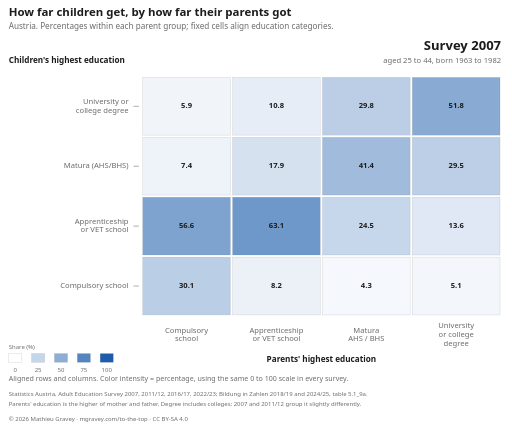
t = 0.00 s
t = 1.95 s: frame unchanged from t = 0.00 s, image omitted
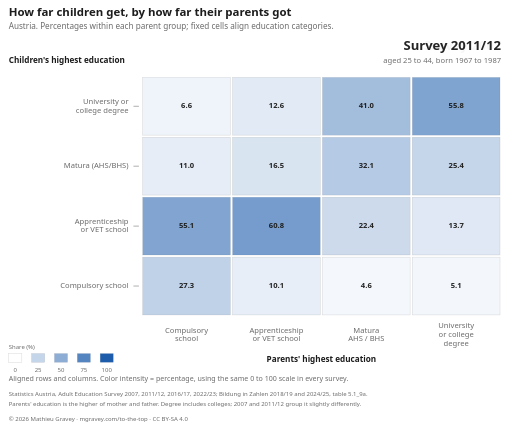
t = 3.28 s
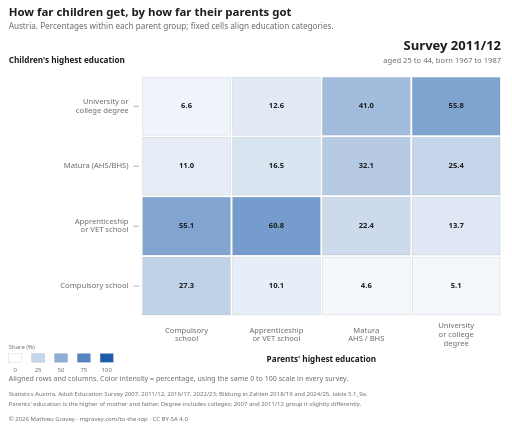
t = 4.80 s
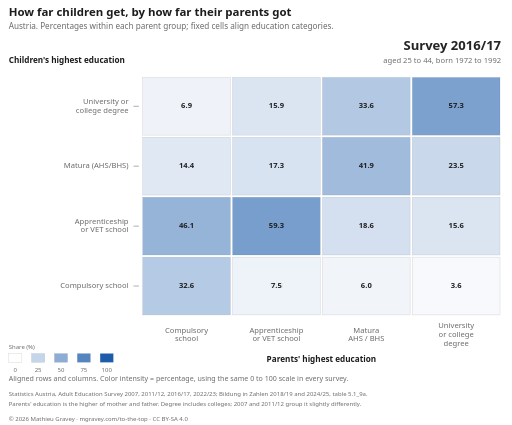
t = 6.78 s
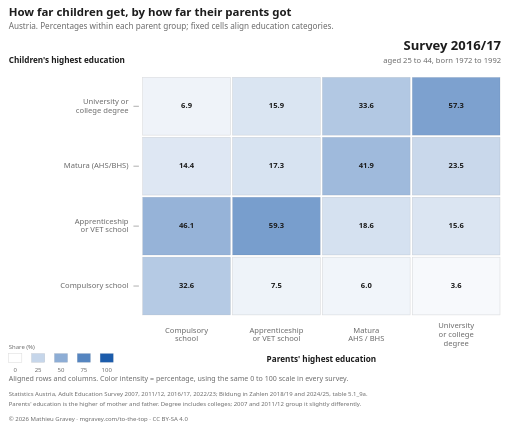
t = 8.30 s

The animated SVG that drew these frames (rendered in a browser with its animation timeline set to each time). Animation: 84 SMIL elements (animate=84); frames cover the first 8.30 s, repeats indefinitely.

<svg xmlns="http://www.w3.org/2000/svg" viewBox="0 0 940 780" data-times="0.00,3.50,7.00,10.50" data-labels="2007,2011/12,2016/17,2022/23"  role="img" aria-labelledby="chart-title chart-description">
<title id="chart-title">How far children get, by how far their parents got</title>
<desc id="chart-description">Austria, ages 25 to 44, surveys 2007 to 2022/23. Aligned heatmap: each equal-size tile shows the published percentage as a number and color intensity on a fixed 0 to 100 percent scale. Parents increase left to right; children increase bottom to top. Both axes use the same four education categories. Percentages are within each parent group.</desc>
<metadata id="timeline-data">{"frames": [{"title": "Survey 2007", "sub": "aged 25 to 44, born 1963 to 1982", "src": "AES 2007 report, Grafik 4", "m": [[30.1, 56.6, 7.4, 5.9], [8.2, 63.1, 17.9, 10.8], [4.3, 24.5, 41.4, 29.8], [5.1, 13.6, 29.5, 51.8]], "parent_population": null, "parent_population_source": null, "parent_width_weights": [0.19818057402590086, 0.6099113596891904, 0.07957102479817932, 0.11233704148672935], "parent_width_source_rounds": ["2016/17", "2022/23"], "parent_width_is_assumed": true, "parent_width_method": "linear_extrapolation_of_group_shares", "survey_year": 2007.0}, {"title": "Survey 2011/12", "sub": "aged 25 to 44, born 1967 to 1987", "src": "AES 2011/12 report, Grafik 4", "m": [[27.3, 55.1, 11.0, 6.6], [10.1, 60.8, 16.5, 12.6], [4.6, 22.4, 32.1, 41.0], [5.1, 13.7, 25.4, 55.8]], "parent_population": null, "parent_population_source": null, "parent_width_weights": [0.1884754793979694, 0.5759592975758226, 0.10227073275451982, 0.1332944902716881], "parent_width_source_rounds": ["2016/17", "2022/23"], "parent_width_is_assumed": true, "parent_width_method": "linear_extrapolation_of_group_shares", "survey_year": 2011.5}, {"title": "Survey 2016/17", "sub": "aged 25 to 44, born 1972 to 1992", "src": "Bildung in Zahlen 2018/19, table 5.1_9a", "m": [[32.6, 46.1, 14.4, 6.9], [7.5, 59.3, 17.3, 15.9], [6.0, 18.6, 41.9, 33.6], [3.6, 15.6, 23.5, 57.3]], "parent_population": [409900, 1241600, 294100, 361200], "parent_population_source": {"counts": [409900, 1241600, 294100, 361200], "source_title": "Bildung in Zahlen 2018/19, figure 5.1.9", "source_url": "https://www.statistik.at/fileadmin/publications/Bildung_in_Zahlen_2018_19_-_Schluesselindikatoren_und_Analysen.pdf", "page": 103}, "parent_width_weights": [409900, 1241600, 294100, 361200], "parent_width_source_rounds": ["2016/17"], "parent_width_is_assumed": false, "parent_width_method": "observed", "survey_year": 2016.5}, {"title": "Survey 2022/23", "sub": "aged 25 to 44, born 1978 to 1997", "src": "Bildung in Zahlen 2024/25, table 5.1_9a", "m": [[36.2, 42.3, 12.1, 9.4], [8.9, 54.1, 18.7, 18.3], [5.9, 20.8, 30.8, 42.5], [5.8, 11.7, 21.2, 61.3]], "parent_population": [395800, 1184300, 379000, 443300], "parent_population_source": {"counts": [395800, 1184300, 379000, 443300], "source_title": "Bildung in Zahlen 2024/25, figure 5.1.9", "source_url": "https://www.statistik.at/fileadmin/publications/BiZ-2024-25.pdf", "page": 99}, "parent_width_weights": [395800, 1184300, 379000, 443300], "parent_width_source_rounds": ["2022/23"], "parent_width_is_assumed": false, "parent_width_method": "observed", "survey_year": 2022.5}], "parent_levels": ["Compulsory school", "Apprenticeship or VET school", "Matura (AHS/BHS)", "University or college degree"], "own_levels": ["Compulsory school", "Apprenticeship or VET school", "Matura (AHS/BHS)", "University or college degree"], "plot": {"x": 260, "y": 140, "width": 660, "height": 440}}</metadata>
<style>
svg{--fg:#1c1c1c;--mu:#6b6b6b;--bd:#dddddd;--bg:#ffffff;--s1:#86b6ef;--s2:#3987e5;--s3:#1c5cab;--s4:#0d366b;font-family:system-ui,-apple-system,"Segoe UI",sans-serif}
@media (prefers-color-scheme:dark){svg{--fg:#ededed;--mu:#a0a0a0;--bd:#333333;--bg:#0e0e0e;--s1:#184f95;--s2:#2a78d6;--s3:#6da7ec;--s4:#cde2fb}}
.bg{fill:var(--bg)} text{fill:var(--fg)} .m{fill:var(--mu)}
.s0{fill:var(--s1)} .s1{fill:var(--s2)} .s2{fill:var(--s3)} .s3{fill:var(--s4)}
.tile{stroke:var(--bg);stroke-width:3}
.v0{fill:#0b0b0b} .v1,.v2,.v3{fill:#ffffff}
@media (prefers-color-scheme:dark){.v0,.v1{fill:#ffffff} .v2,.v3{fill:#0b0b0b}}
.tick{stroke:var(--mu);stroke-width:1}
</style>
<rect class="bg" width="940" height="780"/>
<text x="16" y="30" font-size="21" font-weight="600">How far children get, by how far their parents got</text>
<text x="16" y="54" font-size="15" class="m">Austria. Percentages within each parent group; fixed cells align education categories.</text>
<text x="16" y="115" font-size="15" font-weight="600">Children's highest education</text>
<style>
    .cell{fill:none;stroke:var(--bd);stroke-width:1}
    .heat{fill:var(--s3)}
    .value{fill:var(--fg)}
    </style>
<text class="m" x="236" y="525.000" dominant-baseline="middle" text-anchor="end" font-size="14"><tspan x="236" dy="0">Compulsory school</tspan></text>
<line class="tick" x1="245" x2="255" y1="525.0" y2="525.0"/>
<text class="m" x="236" y="407.000" dominant-baseline="middle" text-anchor="end" font-size="14"><tspan x="236" dy="0">Apprenticeship</tspan><tspan x="236" dy="16">or VET school</tspan></text>
<line class="tick" x1="245" x2="255" y1="415.0" y2="415.0"/>
<text class="m" x="236" y="305.000" dominant-baseline="middle" text-anchor="end" font-size="14"><tspan x="236" dy="0">Matura (AHS/BHS)</tspan></text>
<line class="tick" x1="245" x2="255" y1="305.0" y2="305.0"/>
<text class="m" x="236" y="187.000" dominant-baseline="middle" text-anchor="end" font-size="14"><tspan x="236" dy="0">University or</tspan><tspan x="236" dy="16">college degree</tspan></text>
<line class="tick" x1="245" x2="255" y1="195.0" y2="195.0"/>
<g opacity="1"><animate attributeName="opacity" dur="14.00s" repeatCount="indefinite" keyTimes="0.0000;0.1857;0.2500;0.4357;0.5000;0.6857;0.7500;0.9357;1.0000" calcMode="spline" keySplines="0.4 0 0.2 1;0.4 0 0.2 1;0.4 0 0.2 1;0.4 0 0.2 1;0.4 0 0.2 1;0.4 0 0.2 1;0.4 0 0.2 1;0.4 0 0.2 1" values="1.000;1.000;0.000;0.000;0.000;0.000;0.000;0.000;1.000"/><text x="920" y="92" font-size="24" font-weight="700" text-anchor="end">Survey 2007</text><text class="m" x="920" y="115" font-size="14" text-anchor="end">aged 25 to 44, born 1963 to 1982</text></g>
<g opacity="0"><animate attributeName="opacity" dur="14.00s" repeatCount="indefinite" keyTimes="0.0000;0.1857;0.2500;0.4357;0.5000;0.6857;0.7500;0.9357;1.0000" calcMode="spline" keySplines="0.4 0 0.2 1;0.4 0 0.2 1;0.4 0 0.2 1;0.4 0 0.2 1;0.4 0 0.2 1;0.4 0 0.2 1;0.4 0 0.2 1;0.4 0 0.2 1" values="0.000;0.000;1.000;1.000;0.000;0.000;0.000;0.000;0.000"/><text x="920" y="92" font-size="24" font-weight="700" text-anchor="end">Survey 2011/12</text><text class="m" x="920" y="115" font-size="14" text-anchor="end">aged 25 to 44, born 1967 to 1987</text></g>
<g opacity="0"><animate attributeName="opacity" dur="14.00s" repeatCount="indefinite" keyTimes="0.0000;0.1857;0.2500;0.4357;0.5000;0.6857;0.7500;0.9357;1.0000" calcMode="spline" keySplines="0.4 0 0.2 1;0.4 0 0.2 1;0.4 0 0.2 1;0.4 0 0.2 1;0.4 0 0.2 1;0.4 0 0.2 1;0.4 0 0.2 1;0.4 0 0.2 1" values="0.000;0.000;0.000;0.000;1.000;1.000;0.000;0.000;0.000"/><text x="920" y="92" font-size="24" font-weight="700" text-anchor="end">Survey 2016/17</text><text class="m" x="920" y="115" font-size="14" text-anchor="end">aged 25 to 44, born 1972 to 1992</text></g>
<g opacity="0"><animate attributeName="opacity" dur="14.00s" repeatCount="indefinite" keyTimes="0.0000;0.1857;0.2500;0.4357;0.5000;0.6857;0.7500;0.9357;1.0000" calcMode="spline" keySplines="0.4 0 0.2 1;0.4 0 0.2 1;0.4 0 0.2 1;0.4 0 0.2 1;0.4 0 0.2 1;0.4 0 0.2 1;0.4 0 0.2 1;0.4 0 0.2 1" values="0.000;0.000;0.000;0.000;0.000;0.000;1.000;1.000;0.000"/><text x="920" y="92" font-size="24" font-weight="700" text-anchor="end">Survey 2022/23</text><text class="m" x="920" y="115" font-size="14" text-anchor="end">aged 25 to 44, born 1978 to 1997</text></g>
<text class="m" x="342.5" y="607.000" dominant-baseline="middle" text-anchor="middle" font-size="14"><tspan x="342.5" dy="0">Compulsory</tspan><tspan x="342.5" dy="16">school</tspan></text>
<rect class="cell" x="262.0" y="472.0" width="161.0" height="106.0"/>
<rect class="heat" data-parent="0" data-child="0" x="262.0" y="472.0" width="161.0" height="106.0" fill-opacity="0.301"><title>Parents: Compulsory school. Children: Compulsory school. Survey 2007: 30.1 per 100; Survey 2011/12: 27.3 per 100; Survey 2016/17: 32.6 per 100; Survey 2022/23: 36.2 per 100</title><animate attributeName="fill-opacity" dur="14.00s" repeatCount="indefinite" keyTimes="0.0000;0.1857;0.2500;0.4357;0.5000;0.6857;0.7500;0.9357;1.0000" calcMode="spline" keySplines="0.4 0 0.2 1;0.4 0 0.2 1;0.4 0 0.2 1;0.4 0 0.2 1;0.4 0 0.2 1;0.4 0 0.2 1;0.4 0 0.2 1;0.4 0 0.2 1" values="0.301;0.301;0.273;0.273;0.326;0.326;0.362;0.362;0.301"/></rect>
<text class="value" x="342.5" y="525.0" dominant-baseline="middle" text-anchor="middle" font-size="14" font-weight="600" opacity="1"><animate attributeName="opacity" dur="14.00s" repeatCount="indefinite" keyTimes="0.0000;0.1857;0.2500;0.4357;0.5000;0.6857;0.7500;0.9357;1.0000" calcMode="spline" keySplines="0.4 0 0.2 1;0.4 0 0.2 1;0.4 0 0.2 1;0.4 0 0.2 1;0.4 0 0.2 1;0.4 0 0.2 1;0.4 0 0.2 1;0.4 0 0.2 1" values="1.000;1.000;0.000;0.000;0.000;0.000;0.000;0.000;1.000"/>30.1</text>
<text class="value" x="342.5" y="525.0" dominant-baseline="middle" text-anchor="middle" font-size="14" font-weight="600" opacity="0"><animate attributeName="opacity" dur="14.00s" repeatCount="indefinite" keyTimes="0.0000;0.1857;0.2500;0.4357;0.5000;0.6857;0.7500;0.9357;1.0000" calcMode="spline" keySplines="0.4 0 0.2 1;0.4 0 0.2 1;0.4 0 0.2 1;0.4 0 0.2 1;0.4 0 0.2 1;0.4 0 0.2 1;0.4 0 0.2 1;0.4 0 0.2 1" values="0.000;0.000;1.000;1.000;0.000;0.000;0.000;0.000;0.000"/>27.3</text>
<text class="value" x="342.5" y="525.0" dominant-baseline="middle" text-anchor="middle" font-size="14" font-weight="600" opacity="0"><animate attributeName="opacity" dur="14.00s" repeatCount="indefinite" keyTimes="0.0000;0.1857;0.2500;0.4357;0.5000;0.6857;0.7500;0.9357;1.0000" calcMode="spline" keySplines="0.4 0 0.2 1;0.4 0 0.2 1;0.4 0 0.2 1;0.4 0 0.2 1;0.4 0 0.2 1;0.4 0 0.2 1;0.4 0 0.2 1;0.4 0 0.2 1" values="0.000;0.000;0.000;0.000;1.000;1.000;0.000;0.000;0.000"/>32.6</text>
<text class="value" x="342.5" y="525.0" dominant-baseline="middle" text-anchor="middle" font-size="14" font-weight="600" opacity="0"><animate attributeName="opacity" dur="14.00s" repeatCount="indefinite" keyTimes="0.0000;0.1857;0.2500;0.4357;0.5000;0.6857;0.7500;0.9357;1.0000" calcMode="spline" keySplines="0.4 0 0.2 1;0.4 0 0.2 1;0.4 0 0.2 1;0.4 0 0.2 1;0.4 0 0.2 1;0.4 0 0.2 1;0.4 0 0.2 1;0.4 0 0.2 1" values="0.000;0.000;0.000;0.000;0.000;0.000;1.000;1.000;0.000"/>36.2</text>
<rect class="cell" x="262.0" y="362.0" width="161.0" height="106.0"/>
<rect class="heat" data-parent="0" data-child="1" x="262.0" y="362.0" width="161.0" height="106.0" fill-opacity="0.566"><title>Parents: Compulsory school. Children: Apprenticeship or VET school. Survey 2007: 56.6 per 100; Survey 2011/12: 55.1 per 100; Survey 2016/17: 46.1 per 100; Survey 2022/23: 42.3 per 100</title><animate attributeName="fill-opacity" dur="14.00s" repeatCount="indefinite" keyTimes="0.0000;0.1857;0.2500;0.4357;0.5000;0.6857;0.7500;0.9357;1.0000" calcMode="spline" keySplines="0.4 0 0.2 1;0.4 0 0.2 1;0.4 0 0.2 1;0.4 0 0.2 1;0.4 0 0.2 1;0.4 0 0.2 1;0.4 0 0.2 1;0.4 0 0.2 1" values="0.566;0.566;0.551;0.551;0.461;0.461;0.423;0.423;0.566"/></rect>
<text class="value" x="342.5" y="415.0" dominant-baseline="middle" text-anchor="middle" font-size="14" font-weight="600" opacity="1"><animate attributeName="opacity" dur="14.00s" repeatCount="indefinite" keyTimes="0.0000;0.1857;0.2500;0.4357;0.5000;0.6857;0.7500;0.9357;1.0000" calcMode="spline" keySplines="0.4 0 0.2 1;0.4 0 0.2 1;0.4 0 0.2 1;0.4 0 0.2 1;0.4 0 0.2 1;0.4 0 0.2 1;0.4 0 0.2 1;0.4 0 0.2 1" values="1.000;1.000;0.000;0.000;0.000;0.000;0.000;0.000;1.000"/>56.6</text>
<text class="value" x="342.5" y="415.0" dominant-baseline="middle" text-anchor="middle" font-size="14" font-weight="600" opacity="0"><animate attributeName="opacity" dur="14.00s" repeatCount="indefinite" keyTimes="0.0000;0.1857;0.2500;0.4357;0.5000;0.6857;0.7500;0.9357;1.0000" calcMode="spline" keySplines="0.4 0 0.2 1;0.4 0 0.2 1;0.4 0 0.2 1;0.4 0 0.2 1;0.4 0 0.2 1;0.4 0 0.2 1;0.4 0 0.2 1;0.4 0 0.2 1" values="0.000;0.000;1.000;1.000;0.000;0.000;0.000;0.000;0.000"/>55.1</text>
<text class="value" x="342.5" y="415.0" dominant-baseline="middle" text-anchor="middle" font-size="14" font-weight="600" opacity="0"><animate attributeName="opacity" dur="14.00s" repeatCount="indefinite" keyTimes="0.0000;0.1857;0.2500;0.4357;0.5000;0.6857;0.7500;0.9357;1.0000" calcMode="spline" keySplines="0.4 0 0.2 1;0.4 0 0.2 1;0.4 0 0.2 1;0.4 0 0.2 1;0.4 0 0.2 1;0.4 0 0.2 1;0.4 0 0.2 1;0.4 0 0.2 1" values="0.000;0.000;0.000;0.000;1.000;1.000;0.000;0.000;0.000"/>46.1</text>
<text class="value" x="342.5" y="415.0" dominant-baseline="middle" text-anchor="middle" font-size="14" font-weight="600" opacity="0"><animate attributeName="opacity" dur="14.00s" repeatCount="indefinite" keyTimes="0.0000;0.1857;0.2500;0.4357;0.5000;0.6857;0.7500;0.9357;1.0000" calcMode="spline" keySplines="0.4 0 0.2 1;0.4 0 0.2 1;0.4 0 0.2 1;0.4 0 0.2 1;0.4 0 0.2 1;0.4 0 0.2 1;0.4 0 0.2 1;0.4 0 0.2 1" values="0.000;0.000;0.000;0.000;0.000;0.000;1.000;1.000;0.000"/>42.3</text>
<rect class="cell" x="262.0" y="252.0" width="161.0" height="106.0"/>
<rect class="heat" data-parent="0" data-child="2" x="262.0" y="252.0" width="161.0" height="106.0" fill-opacity="0.074"><title>Parents: Compulsory school. Children: Matura (AHS/BHS). Survey 2007: 7.4 per 100; Survey 2011/12: 11.0 per 100; Survey 2016/17: 14.4 per 100; Survey 2022/23: 12.1 per 100</title><animate attributeName="fill-opacity" dur="14.00s" repeatCount="indefinite" keyTimes="0.0000;0.1857;0.2500;0.4357;0.5000;0.6857;0.7500;0.9357;1.0000" calcMode="spline" keySplines="0.4 0 0.2 1;0.4 0 0.2 1;0.4 0 0.2 1;0.4 0 0.2 1;0.4 0 0.2 1;0.4 0 0.2 1;0.4 0 0.2 1;0.4 0 0.2 1" values="0.074;0.074;0.110;0.110;0.144;0.144;0.121;0.121;0.074"/></rect>
<text class="value" x="342.5" y="305.0" dominant-baseline="middle" text-anchor="middle" font-size="14" font-weight="600" opacity="1"><animate attributeName="opacity" dur="14.00s" repeatCount="indefinite" keyTimes="0.0000;0.1857;0.2500;0.4357;0.5000;0.6857;0.7500;0.9357;1.0000" calcMode="spline" keySplines="0.4 0 0.2 1;0.4 0 0.2 1;0.4 0 0.2 1;0.4 0 0.2 1;0.4 0 0.2 1;0.4 0 0.2 1;0.4 0 0.2 1;0.4 0 0.2 1" values="1.000;1.000;0.000;0.000;0.000;0.000;0.000;0.000;1.000"/>7.4</text>
<text class="value" x="342.5" y="305.0" dominant-baseline="middle" text-anchor="middle" font-size="14" font-weight="600" opacity="0"><animate attributeName="opacity" dur="14.00s" repeatCount="indefinite" keyTimes="0.0000;0.1857;0.2500;0.4357;0.5000;0.6857;0.7500;0.9357;1.0000" calcMode="spline" keySplines="0.4 0 0.2 1;0.4 0 0.2 1;0.4 0 0.2 1;0.4 0 0.2 1;0.4 0 0.2 1;0.4 0 0.2 1;0.4 0 0.2 1;0.4 0 0.2 1" values="0.000;0.000;1.000;1.000;0.000;0.000;0.000;0.000;0.000"/>11.0</text>
<text class="value" x="342.5" y="305.0" dominant-baseline="middle" text-anchor="middle" font-size="14" font-weight="600" opacity="0"><animate attributeName="opacity" dur="14.00s" repeatCount="indefinite" keyTimes="0.0000;0.1857;0.2500;0.4357;0.5000;0.6857;0.7500;0.9357;1.0000" calcMode="spline" keySplines="0.4 0 0.2 1;0.4 0 0.2 1;0.4 0 0.2 1;0.4 0 0.2 1;0.4 0 0.2 1;0.4 0 0.2 1;0.4 0 0.2 1;0.4 0 0.2 1" values="0.000;0.000;0.000;0.000;1.000;1.000;0.000;0.000;0.000"/>14.4</text>
<text class="value" x="342.5" y="305.0" dominant-baseline="middle" text-anchor="middle" font-size="14" font-weight="600" opacity="0"><animate attributeName="opacity" dur="14.00s" repeatCount="indefinite" keyTimes="0.0000;0.1857;0.2500;0.4357;0.5000;0.6857;0.7500;0.9357;1.0000" calcMode="spline" keySplines="0.4 0 0.2 1;0.4 0 0.2 1;0.4 0 0.2 1;0.4 0 0.2 1;0.4 0 0.2 1;0.4 0 0.2 1;0.4 0 0.2 1;0.4 0 0.2 1" values="0.000;0.000;0.000;0.000;0.000;0.000;1.000;1.000;0.000"/>12.1</text>
<rect class="cell" x="262.0" y="142.0" width="161.0" height="106.0"/>
<rect class="heat" data-parent="0" data-child="3" x="262.0" y="142.0" width="161.0" height="106.0" fill-opacity="0.059"><title>Parents: Compulsory school. Children: University or college degree. Survey 2007: 5.9 per 100; Survey 2011/12: 6.6 per 100; Survey 2016/17: 6.9 per 100; Survey 2022/23: 9.4 per 100</title><animate attributeName="fill-opacity" dur="14.00s" repeatCount="indefinite" keyTimes="0.0000;0.1857;0.2500;0.4357;0.5000;0.6857;0.7500;0.9357;1.0000" calcMode="spline" keySplines="0.4 0 0.2 1;0.4 0 0.2 1;0.4 0 0.2 1;0.4 0 0.2 1;0.4 0 0.2 1;0.4 0 0.2 1;0.4 0 0.2 1;0.4 0 0.2 1" values="0.059;0.059;0.066;0.066;0.069;0.069;0.094;0.094;0.059"/></rect>
<text class="value" x="342.5" y="195.0" dominant-baseline="middle" text-anchor="middle" font-size="14" font-weight="600" opacity="1"><animate attributeName="opacity" dur="14.00s" repeatCount="indefinite" keyTimes="0.0000;0.1857;0.2500;0.4357;0.5000;0.6857;0.7500;0.9357;1.0000" calcMode="spline" keySplines="0.4 0 0.2 1;0.4 0 0.2 1;0.4 0 0.2 1;0.4 0 0.2 1;0.4 0 0.2 1;0.4 0 0.2 1;0.4 0 0.2 1;0.4 0 0.2 1" values="1.000;1.000;0.000;0.000;0.000;0.000;0.000;0.000;1.000"/>5.9</text>
<text class="value" x="342.5" y="195.0" dominant-baseline="middle" text-anchor="middle" font-size="14" font-weight="600" opacity="0"><animate attributeName="opacity" dur="14.00s" repeatCount="indefinite" keyTimes="0.0000;0.1857;0.2500;0.4357;0.5000;0.6857;0.7500;0.9357;1.0000" calcMode="spline" keySplines="0.4 0 0.2 1;0.4 0 0.2 1;0.4 0 0.2 1;0.4 0 0.2 1;0.4 0 0.2 1;0.4 0 0.2 1;0.4 0 0.2 1;0.4 0 0.2 1" values="0.000;0.000;1.000;1.000;0.000;0.000;0.000;0.000;0.000"/>6.6</text>
<text class="value" x="342.5" y="195.0" dominant-baseline="middle" text-anchor="middle" font-size="14" font-weight="600" opacity="0"><animate attributeName="opacity" dur="14.00s" repeatCount="indefinite" keyTimes="0.0000;0.1857;0.2500;0.4357;0.5000;0.6857;0.7500;0.9357;1.0000" calcMode="spline" keySplines="0.4 0 0.2 1;0.4 0 0.2 1;0.4 0 0.2 1;0.4 0 0.2 1;0.4 0 0.2 1;0.4 0 0.2 1;0.4 0 0.2 1;0.4 0 0.2 1" values="0.000;0.000;0.000;0.000;1.000;1.000;0.000;0.000;0.000"/>6.9</text>
<text class="value" x="342.5" y="195.0" dominant-baseline="middle" text-anchor="middle" font-size="14" font-weight="600" opacity="0"><animate attributeName="opacity" dur="14.00s" repeatCount="indefinite" keyTimes="0.0000;0.1857;0.2500;0.4357;0.5000;0.6857;0.7500;0.9357;1.0000" calcMode="spline" keySplines="0.4 0 0.2 1;0.4 0 0.2 1;0.4 0 0.2 1;0.4 0 0.2 1;0.4 0 0.2 1;0.4 0 0.2 1;0.4 0 0.2 1;0.4 0 0.2 1" values="0.000;0.000;0.000;0.000;0.000;0.000;1.000;1.000;0.000"/>9.4</text>
<text class="m" x="507.5" y="607.000" dominant-baseline="middle" text-anchor="middle" font-size="14"><tspan x="507.5" dy="0">Apprenticeship</tspan><tspan x="507.5" dy="16">or VET school</tspan></text>
<rect class="cell" x="427.0" y="472.0" width="161.0" height="106.0"/>
<rect class="heat" data-parent="1" data-child="0" x="427.0" y="472.0" width="161.0" height="106.0" fill-opacity="0.082"><title>Parents: Apprenticeship or VET school. Children: Compulsory school. Survey 2007: 8.2 per 100; Survey 2011/12: 10.1 per 100; Survey 2016/17: 7.5 per 100; Survey 2022/23: 8.9 per 100</title><animate attributeName="fill-opacity" dur="14.00s" repeatCount="indefinite" keyTimes="0.0000;0.1857;0.2500;0.4357;0.5000;0.6857;0.7500;0.9357;1.0000" calcMode="spline" keySplines="0.4 0 0.2 1;0.4 0 0.2 1;0.4 0 0.2 1;0.4 0 0.2 1;0.4 0 0.2 1;0.4 0 0.2 1;0.4 0 0.2 1;0.4 0 0.2 1" values="0.082;0.082;0.101;0.101;0.075;0.075;0.089;0.089;0.082"/></rect>
<text class="value" x="507.5" y="525.0" dominant-baseline="middle" text-anchor="middle" font-size="14" font-weight="600" opacity="1"><animate attributeName="opacity" dur="14.00s" repeatCount="indefinite" keyTimes="0.0000;0.1857;0.2500;0.4357;0.5000;0.6857;0.7500;0.9357;1.0000" calcMode="spline" keySplines="0.4 0 0.2 1;0.4 0 0.2 1;0.4 0 0.2 1;0.4 0 0.2 1;0.4 0 0.2 1;0.4 0 0.2 1;0.4 0 0.2 1;0.4 0 0.2 1" values="1.000;1.000;0.000;0.000;0.000;0.000;0.000;0.000;1.000"/>8.2</text>
<text class="value" x="507.5" y="525.0" dominant-baseline="middle" text-anchor="middle" font-size="14" font-weight="600" opacity="0"><animate attributeName="opacity" dur="14.00s" repeatCount="indefinite" keyTimes="0.0000;0.1857;0.2500;0.4357;0.5000;0.6857;0.7500;0.9357;1.0000" calcMode="spline" keySplines="0.4 0 0.2 1;0.4 0 0.2 1;0.4 0 0.2 1;0.4 0 0.2 1;0.4 0 0.2 1;0.4 0 0.2 1;0.4 0 0.2 1;0.4 0 0.2 1" values="0.000;0.000;1.000;1.000;0.000;0.000;0.000;0.000;0.000"/>10.1</text>
<text class="value" x="507.5" y="525.0" dominant-baseline="middle" text-anchor="middle" font-size="14" font-weight="600" opacity="0"><animate attributeName="opacity" dur="14.00s" repeatCount="indefinite" keyTimes="0.0000;0.1857;0.2500;0.4357;0.5000;0.6857;0.7500;0.9357;1.0000" calcMode="spline" keySplines="0.4 0 0.2 1;0.4 0 0.2 1;0.4 0 0.2 1;0.4 0 0.2 1;0.4 0 0.2 1;0.4 0 0.2 1;0.4 0 0.2 1;0.4 0 0.2 1" values="0.000;0.000;0.000;0.000;1.000;1.000;0.000;0.000;0.000"/>7.5</text>
<text class="value" x="507.5" y="525.0" dominant-baseline="middle" text-anchor="middle" font-size="14" font-weight="600" opacity="0"><animate attributeName="opacity" dur="14.00s" repeatCount="indefinite" keyTimes="0.0000;0.1857;0.2500;0.4357;0.5000;0.6857;0.7500;0.9357;1.0000" calcMode="spline" keySplines="0.4 0 0.2 1;0.4 0 0.2 1;0.4 0 0.2 1;0.4 0 0.2 1;0.4 0 0.2 1;0.4 0 0.2 1;0.4 0 0.2 1;0.4 0 0.2 1" values="0.000;0.000;0.000;0.000;0.000;0.000;1.000;1.000;0.000"/>8.9</text>
<rect class="cell" x="427.0" y="362.0" width="161.0" height="106.0"/>
<rect class="heat" data-parent="1" data-child="1" x="427.0" y="362.0" width="161.0" height="106.0" fill-opacity="0.631"><title>Parents: Apprenticeship or VET school. Children: Apprenticeship or VET school. Survey 2007: 63.1 per 100; Survey 2011/12: 60.8 per 100; Survey 2016/17: 59.3 per 100; Survey 2022/23: 54.1 per 100</title><animate attributeName="fill-opacity" dur="14.00s" repeatCount="indefinite" keyTimes="0.0000;0.1857;0.2500;0.4357;0.5000;0.6857;0.7500;0.9357;1.0000" calcMode="spline" keySplines="0.4 0 0.2 1;0.4 0 0.2 1;0.4 0 0.2 1;0.4 0 0.2 1;0.4 0 0.2 1;0.4 0 0.2 1;0.4 0 0.2 1;0.4 0 0.2 1" values="0.631;0.631;0.608;0.608;0.593;0.593;0.541;0.541;0.631"/></rect>
<text class="value" x="507.5" y="415.0" dominant-baseline="middle" text-anchor="middle" font-size="14" font-weight="600" opacity="1"><animate attributeName="opacity" dur="14.00s" repeatCount="indefinite" keyTimes="0.0000;0.1857;0.2500;0.4357;0.5000;0.6857;0.7500;0.9357;1.0000" calcMode="spline" keySplines="0.4 0 0.2 1;0.4 0 0.2 1;0.4 0 0.2 1;0.4 0 0.2 1;0.4 0 0.2 1;0.4 0 0.2 1;0.4 0 0.2 1;0.4 0 0.2 1" values="1.000;1.000;0.000;0.000;0.000;0.000;0.000;0.000;1.000"/>63.1</text>
<text class="value" x="507.5" y="415.0" dominant-baseline="middle" text-anchor="middle" font-size="14" font-weight="600" opacity="0"><animate attributeName="opacity" dur="14.00s" repeatCount="indefinite" keyTimes="0.0000;0.1857;0.2500;0.4357;0.5000;0.6857;0.7500;0.9357;1.0000" calcMode="spline" keySplines="0.4 0 0.2 1;0.4 0 0.2 1;0.4 0 0.2 1;0.4 0 0.2 1;0.4 0 0.2 1;0.4 0 0.2 1;0.4 0 0.2 1;0.4 0 0.2 1" values="0.000;0.000;1.000;1.000;0.000;0.000;0.000;0.000;0.000"/>60.8</text>
<text class="value" x="507.5" y="415.0" dominant-baseline="middle" text-anchor="middle" font-size="14" font-weight="600" opacity="0"><animate attributeName="opacity" dur="14.00s" repeatCount="indefinite" keyTimes="0.0000;0.1857;0.2500;0.4357;0.5000;0.6857;0.7500;0.9357;1.0000" calcMode="spline" keySplines="0.4 0 0.2 1;0.4 0 0.2 1;0.4 0 0.2 1;0.4 0 0.2 1;0.4 0 0.2 1;0.4 0 0.2 1;0.4 0 0.2 1;0.4 0 0.2 1" values="0.000;0.000;0.000;0.000;1.000;1.000;0.000;0.000;0.000"/>59.3</text>
<text class="value" x="507.5" y="415.0" dominant-baseline="middle" text-anchor="middle" font-size="14" font-weight="600" opacity="0"><animate attributeName="opacity" dur="14.00s" repeatCount="indefinite" keyTimes="0.0000;0.1857;0.2500;0.4357;0.5000;0.6857;0.7500;0.9357;1.0000" calcMode="spline" keySplines="0.4 0 0.2 1;0.4 0 0.2 1;0.4 0 0.2 1;0.4 0 0.2 1;0.4 0 0.2 1;0.4 0 0.2 1;0.4 0 0.2 1;0.4 0 0.2 1" values="0.000;0.000;0.000;0.000;0.000;0.000;1.000;1.000;0.000"/>54.1</text>
<rect class="cell" x="427.0" y="252.0" width="161.0" height="106.0"/>
<rect class="heat" data-parent="1" data-child="2" x="427.0" y="252.0" width="161.0" height="106.0" fill-opacity="0.179"><title>Parents: Apprenticeship or VET school. Children: Matura (AHS/BHS). Survey 2007: 17.9 per 100; Survey 2011/12: 16.5 per 100; Survey 2016/17: 17.3 per 100; Survey 2022/23: 18.7 per 100</title><animate attributeName="fill-opacity" dur="14.00s" repeatCount="indefinite" keyTimes="0.0000;0.1857;0.2500;0.4357;0.5000;0.6857;0.7500;0.9357;1.0000" calcMode="spline" keySplines="0.4 0 0.2 1;0.4 0 0.2 1;0.4 0 0.2 1;0.4 0 0.2 1;0.4 0 0.2 1;0.4 0 0.2 1;0.4 0 0.2 1;0.4 0 0.2 1" values="0.179;0.179;0.165;0.165;0.173;0.173;0.187;0.187;0.179"/></rect>
<text class="value" x="507.5" y="305.0" dominant-baseline="middle" text-anchor="middle" font-size="14" font-weight="600" opacity="1"><animate attributeName="opacity" dur="14.00s" repeatCount="indefinite" keyTimes="0.0000;0.1857;0.2500;0.4357;0.5000;0.6857;0.7500;0.9357;1.0000" calcMode="spline" keySplines="0.4 0 0.2 1;0.4 0 0.2 1;0.4 0 0.2 1;0.4 0 0.2 1;0.4 0 0.2 1;0.4 0 0.2 1;0.4 0 0.2 1;0.4 0 0.2 1" values="1.000;1.000;0.000;0.000;0.000;0.000;0.000;0.000;1.000"/>17.9</text>
<text class="value" x="507.5" y="305.0" dominant-baseline="middle" text-anchor="middle" font-size="14" font-weight="600" opacity="0"><animate attributeName="opacity" dur="14.00s" repeatCount="indefinite" keyTimes="0.0000;0.1857;0.2500;0.4357;0.5000;0.6857;0.7500;0.9357;1.0000" calcMode="spline" keySplines="0.4 0 0.2 1;0.4 0 0.2 1;0.4 0 0.2 1;0.4 0 0.2 1;0.4 0 0.2 1;0.4 0 0.2 1;0.4 0 0.2 1;0.4 0 0.2 1" values="0.000;0.000;1.000;1.000;0.000;0.000;0.000;0.000;0.000"/>16.5</text>
<text class="value" x="507.5" y="305.0" dominant-baseline="middle" text-anchor="middle" font-size="14" font-weight="600" opacity="0"><animate attributeName="opacity" dur="14.00s" repeatCount="indefinite" keyTimes="0.0000;0.1857;0.2500;0.4357;0.5000;0.6857;0.7500;0.9357;1.0000" calcMode="spline" keySplines="0.4 0 0.2 1;0.4 0 0.2 1;0.4 0 0.2 1;0.4 0 0.2 1;0.4 0 0.2 1;0.4 0 0.2 1;0.4 0 0.2 1;0.4 0 0.2 1" values="0.000;0.000;0.000;0.000;1.000;1.000;0.000;0.000;0.000"/>17.3</text>
<text class="value" x="507.5" y="305.0" dominant-baseline="middle" text-anchor="middle" font-size="14" font-weight="600" opacity="0"><animate attributeName="opacity" dur="14.00s" repeatCount="indefinite" keyTimes="0.0000;0.1857;0.2500;0.4357;0.5000;0.6857;0.7500;0.9357;1.0000" calcMode="spline" keySplines="0.4 0 0.2 1;0.4 0 0.2 1;0.4 0 0.2 1;0.4 0 0.2 1;0.4 0 0.2 1;0.4 0 0.2 1;0.4 0 0.2 1;0.4 0 0.2 1" values="0.000;0.000;0.000;0.000;0.000;0.000;1.000;1.000;0.000"/>18.7</text>
<rect class="cell" x="427.0" y="142.0" width="161.0" height="106.0"/>
<rect class="heat" data-parent="1" data-child="3" x="427.0" y="142.0" width="161.0" height="106.0" fill-opacity="0.108"><title>Parents: Apprenticeship or VET school. Children: University or college degree. Survey 2007: 10.8 per 100; Survey 2011/12: 12.6 per 100; Survey 2016/17: 15.9 per 100; Survey 2022/23: 18.3 per 100</title><animate attributeName="fill-opacity" dur="14.00s" repeatCount="indefinite" keyTimes="0.0000;0.1857;0.2500;0.4357;0.5000;0.6857;0.7500;0.9357;1.0000" calcMode="spline" keySplines="0.4 0 0.2 1;0.4 0 0.2 1;0.4 0 0.2 1;0.4 0 0.2 1;0.4 0 0.2 1;0.4 0 0.2 1;0.4 0 0.2 1;0.4 0 0.2 1" values="0.108;0.108;0.126;0.126;0.159;0.159;0.183;0.183;0.108"/></rect>
<text class="value" x="507.5" y="195.0" dominant-baseline="middle" text-anchor="middle" font-size="14" font-weight="600" opacity="1"><animate attributeName="opacity" dur="14.00s" repeatCount="indefinite" keyTimes="0.0000;0.1857;0.2500;0.4357;0.5000;0.6857;0.7500;0.9357;1.0000" calcMode="spline" keySplines="0.4 0 0.2 1;0.4 0 0.2 1;0.4 0 0.2 1;0.4 0 0.2 1;0.4 0 0.2 1;0.4 0 0.2 1;0.4 0 0.2 1;0.4 0 0.2 1" values="1.000;1.000;0.000;0.000;0.000;0.000;0.000;0.000;1.000"/>10.8</text>
<text class="value" x="507.5" y="195.0" dominant-baseline="middle" text-anchor="middle" font-size="14" font-weight="600" opacity="0"><animate attributeName="opacity" dur="14.00s" repeatCount="indefinite" keyTimes="0.0000;0.1857;0.2500;0.4357;0.5000;0.6857;0.7500;0.9357;1.0000" calcMode="spline" keySplines="0.4 0 0.2 1;0.4 0 0.2 1;0.4 0 0.2 1;0.4 0 0.2 1;0.4 0 0.2 1;0.4 0 0.2 1;0.4 0 0.2 1;0.4 0 0.2 1" values="0.000;0.000;1.000;1.000;0.000;0.000;0.000;0.000;0.000"/>12.6</text>
<text class="value" x="507.5" y="195.0" dominant-baseline="middle" text-anchor="middle" font-size="14" font-weight="600" opacity="0"><animate attributeName="opacity" dur="14.00s" repeatCount="indefinite" keyTimes="0.0000;0.1857;0.2500;0.4357;0.5000;0.6857;0.7500;0.9357;1.0000" calcMode="spline" keySplines="0.4 0 0.2 1;0.4 0 0.2 1;0.4 0 0.2 1;0.4 0 0.2 1;0.4 0 0.2 1;0.4 0 0.2 1;0.4 0 0.2 1;0.4 0 0.2 1" values="0.000;0.000;0.000;0.000;1.000;1.000;0.000;0.000;0.000"/>15.9</text>
<text class="value" x="507.5" y="195.0" dominant-baseline="middle" text-anchor="middle" font-size="14" font-weight="600" opacity="0"><animate attributeName="opacity" dur="14.00s" repeatCount="indefinite" keyTimes="0.0000;0.1857;0.2500;0.4357;0.5000;0.6857;0.7500;0.9357;1.0000" calcMode="spline" keySplines="0.4 0 0.2 1;0.4 0 0.2 1;0.4 0 0.2 1;0.4 0 0.2 1;0.4 0 0.2 1;0.4 0 0.2 1;0.4 0 0.2 1;0.4 0 0.2 1" values="0.000;0.000;0.000;0.000;0.000;0.000;1.000;1.000;0.000"/>18.3</text>
<text class="m" x="672.5" y="607.000" dominant-baseline="middle" text-anchor="middle" font-size="14"><tspan x="672.5" dy="0">Matura</tspan><tspan x="672.5" dy="16">AHS / BHS</tspan></text>
<rect class="cell" x="592.0" y="472.0" width="161.0" height="106.0"/>
<rect class="heat" data-parent="2" data-child="0" x="592.0" y="472.0" width="161.0" height="106.0" fill-opacity="0.043"><title>Parents: Matura (AHS/BHS). Children: Compulsory school. Survey 2007: 4.3 per 100; Survey 2011/12: 4.6 per 100; Survey 2016/17: 6.0 per 100; Survey 2022/23: 5.9 per 100</title><animate attributeName="fill-opacity" dur="14.00s" repeatCount="indefinite" keyTimes="0.0000;0.1857;0.2500;0.4357;0.5000;0.6857;0.7500;0.9357;1.0000" calcMode="spline" keySplines="0.4 0 0.2 1;0.4 0 0.2 1;0.4 0 0.2 1;0.4 0 0.2 1;0.4 0 0.2 1;0.4 0 0.2 1;0.4 0 0.2 1;0.4 0 0.2 1" values="0.043;0.043;0.046;0.046;0.060;0.060;0.059;0.059;0.043"/></rect>
<text class="value" x="672.5" y="525.0" dominant-baseline="middle" text-anchor="middle" font-size="14" font-weight="600" opacity="1"><animate attributeName="opacity" dur="14.00s" repeatCount="indefinite" keyTimes="0.0000;0.1857;0.2500;0.4357;0.5000;0.6857;0.7500;0.9357;1.0000" calcMode="spline" keySplines="0.4 0 0.2 1;0.4 0 0.2 1;0.4 0 0.2 1;0.4 0 0.2 1;0.4 0 0.2 1;0.4 0 0.2 1;0.4 0 0.2 1;0.4 0 0.2 1" values="1.000;1.000;0.000;0.000;0.000;0.000;0.000;0.000;1.000"/>4.3</text>
<text class="value" x="672.5" y="525.0" dominant-baseline="middle" text-anchor="middle" font-size="14" font-weight="600" opacity="0"><animate attributeName="opacity" dur="14.00s" repeatCount="indefinite" keyTimes="0.0000;0.1857;0.2500;0.4357;0.5000;0.6857;0.7500;0.9357;1.0000" calcMode="spline" keySplines="0.4 0 0.2 1;0.4 0 0.2 1;0.4 0 0.2 1;0.4 0 0.2 1;0.4 0 0.2 1;0.4 0 0.2 1;0.4 0 0.2 1;0.4 0 0.2 1" values="0.000;0.000;1.000;1.000;0.000;0.000;0.000;0.000;0.000"/>4.6</text>
<text class="value" x="672.5" y="525.0" dominant-baseline="middle" text-anchor="middle" font-size="14" font-weight="600" opacity="0"><animate attributeName="opacity" dur="14.00s" repeatCount="indefinite" keyTimes="0.0000;0.1857;0.2500;0.4357;0.5000;0.6857;0.7500;0.9357;1.0000" calcMode="spline" keySplines="0.4 0 0.2 1;0.4 0 0.2 1;0.4 0 0.2 1;0.4 0 0.2 1;0.4 0 0.2 1;0.4 0 0.2 1;0.4 0 0.2 1;0.4 0 0.2 1" values="0.000;0.000;0.000;0.000;1.000;1.000;0.000;0.000;0.000"/>6.0</text>
<text class="value" x="672.5" y="525.0" dominant-baseline="middle" text-anchor="middle" font-size="14" font-weight="600" opacity="0"><animate attributeName="opacity" dur="14.00s" repeatCount="indefinite" keyTimes="0.0000;0.1857;0.2500;0.4357;0.5000;0.6857;0.7500;0.9357;1.0000" calcMode="spline" keySplines="0.4 0 0.2 1;0.4 0 0.2 1;0.4 0 0.2 1;0.4 0 0.2 1;0.4 0 0.2 1;0.4 0 0.2 1;0.4 0 0.2 1;0.4 0 0.2 1" values="0.000;0.000;0.000;0.000;0.000;0.000;1.000;1.000;0.000"/>5.9</text>
<rect class="cell" x="592.0" y="362.0" width="161.0" height="106.0"/>
<rect class="heat" data-parent="2" data-child="1" x="592.0" y="362.0" width="161.0" height="106.0" fill-opacity="0.245"><title>Parents: Matura (AHS/BHS). Children: Apprenticeship or VET school. Survey 2007: 24.5 per 100; Survey 2011/12: 22.4 per 100; Survey 2016/17: 18.6 per 100; Survey 2022/23: 20.8 per 100</title><animate attributeName="fill-opacity" dur="14.00s" repeatCount="indefinite" keyTimes="0.0000;0.1857;0.2500;0.4357;0.5000;0.6857;0.7500;0.9357;1.0000" calcMode="spline" keySplines="0.4 0 0.2 1;0.4 0 0.2 1;0.4 0 0.2 1;0.4 0 0.2 1;0.4 0 0.2 1;0.4 0 0.2 1;0.4 0 0.2 1;0.4 0 0.2 1" values="0.245;0.245;0.224;0.224;0.186;0.186;0.208;0.208;0.245"/></rect>
<text class="value" x="672.5" y="415.0" dominant-baseline="middle" text-anchor="middle" font-size="14" font-weight="600" opacity="1"><animate attributeName="opacity" dur="14.00s" repeatCount="indefinite" keyTimes="0.0000;0.1857;0.2500;0.4357;0.5000;0.6857;0.7500;0.9357;1.0000" calcMode="spline" keySplines="0.4 0 0.2 1;0.4 0 0.2 1;0.4 0 0.2 1;0.4 0 0.2 1;0.4 0 0.2 1;0.4 0 0.2 1;0.4 0 0.2 1;0.4 0 0.2 1" values="1.000;1.000;0.000;0.000;0.000;0.000;0.000;0.000;1.000"/>24.5</text>
<text class="value" x="672.5" y="415.0" dominant-baseline="middle" text-anchor="middle" font-size="14" font-weight="600" opacity="0"><animate attributeName="opacity" dur="14.00s" repeatCount="indefinite" keyTimes="0.0000;0.1857;0.2500;0.4357;0.5000;0.6857;0.7500;0.9357;1.0000" calcMode="spline" keySplines="0.4 0 0.2 1;0.4 0 0.2 1;0.4 0 0.2 1;0.4 0 0.2 1;0.4 0 0.2 1;0.4 0 0.2 1;0.4 0 0.2 1;0.4 0 0.2 1" values="0.000;0.000;1.000;1.000;0.000;0.000;0.000;0.000;0.000"/>22.4</text>
<text class="value" x="672.5" y="415.0" dominant-baseline="middle" text-anchor="middle" font-size="14" font-weight="600" opacity="0"><animate attributeName="opacity" dur="14.00s" repeatCount="indefinite" keyTimes="0.0000;0.1857;0.2500;0.4357;0.5000;0.6857;0.7500;0.9357;1.0000" calcMode="spline" keySplines="0.4 0 0.2 1;0.4 0 0.2 1;0.4 0 0.2 1;0.4 0 0.2 1;0.4 0 0.2 1;0.4 0 0.2 1;0.4 0 0.2 1;0.4 0 0.2 1" values="0.000;0.000;0.000;0.000;1.000;1.000;0.000;0.000;0.000"/>18.6</text>
<text class="value" x="672.5" y="415.0" dominant-baseline="middle" text-anchor="middle" font-size="14" font-weight="600" opacity="0"><animate attributeName="opacity" dur="14.00s" repeatCount="indefinite" keyTimes="0.0000;0.1857;0.2500;0.4357;0.5000;0.6857;0.7500;0.9357;1.0000" calcMode="spline" keySplines="0.4 0 0.2 1;0.4 0 0.2 1;0.4 0 0.2 1;0.4 0 0.2 1;0.4 0 0.2 1;0.4 0 0.2 1;0.4 0 0.2 1;0.4 0 0.2 1" values="0.000;0.000;0.000;0.000;0.000;0.000;1.000;1.000;0.000"/>20.8</text>
<rect class="cell" x="592.0" y="252.0" width="161.0" height="106.0"/>
<rect class="heat" data-parent="2" data-child="2" x="592.0" y="252.0" width="161.0" height="106.0" fill-opacity="0.414"><title>Parents: Matura (AHS/BHS). Children: Matura (AHS/BHS). Survey 2007: 41.4 per 100; Survey 2011/12: 32.1 per 100; Survey 2016/17: 41.9 per 100; Survey 2022/23: 30.8 per 100</title><animate attributeName="fill-opacity" dur="14.00s" repeatCount="indefinite" keyTimes="0.0000;0.1857;0.2500;0.4357;0.5000;0.6857;0.7500;0.9357;1.0000" calcMode="spline" keySplines="0.4 0 0.2 1;0.4 0 0.2 1;0.4 0 0.2 1;0.4 0 0.2 1;0.4 0 0.2 1;0.4 0 0.2 1;0.4 0 0.2 1;0.4 0 0.2 1" values="0.414;0.414;0.321;0.321;0.419;0.419;0.308;0.308;0.414"/></rect>
<text class="value" x="672.5" y="305.0" dominant-baseline="middle" text-anchor="middle" font-size="14" font-weight="600" opacity="1"><animate attributeName="opacity" dur="14.00s" repeatCount="indefinite" keyTimes="0.0000;0.1857;0.2500;0.4357;0.5000;0.6857;0.7500;0.9357;1.0000" calcMode="spline" keySplines="0.4 0 0.2 1;0.4 0 0.2 1;0.4 0 0.2 1;0.4 0 0.2 1;0.4 0 0.2 1;0.4 0 0.2 1;0.4 0 0.2 1;0.4 0 0.2 1" values="1.000;1.000;0.000;0.000;0.000;0.000;0.000;0.000;1.000"/>41.4</text>
<text class="value" x="672.5" y="305.0" dominant-baseline="middle" text-anchor="middle" font-size="14" font-weight="600" opacity="0"><animate attributeName="opacity" dur="14.00s" repeatCount="indefinite" keyTimes="0.0000;0.1857;0.2500;0.4357;0.5000;0.6857;0.7500;0.9357;1.0000" calcMode="spline" keySplines="0.4 0 0.2 1;0.4 0 0.2 1;0.4 0 0.2 1;0.4 0 0.2 1;0.4 0 0.2 1;0.4 0 0.2 1;0.4 0 0.2 1;0.4 0 0.2 1" values="0.000;0.000;1.000;1.000;0.000;0.000;0.000;0.000;0.000"/>32.1</text>
<text class="value" x="672.5" y="305.0" dominant-baseline="middle" text-anchor="middle" font-size="14" font-weight="600" opacity="0"><animate attributeName="opacity" dur="14.00s" repeatCount="indefinite" keyTimes="0.0000;0.1857;0.2500;0.4357;0.5000;0.6857;0.7500;0.9357;1.0000" calcMode="spline" keySplines="0.4 0 0.2 1;0.4 0 0.2 1;0.4 0 0.2 1;0.4 0 0.2 1;0.4 0 0.2 1;0.4 0 0.2 1;0.4 0 0.2 1;0.4 0 0.2 1" values="0.000;0.000;0.000;0.000;1.000;1.000;0.000;0.000;0.000"/>41.9</text>
<text class="value" x="672.5" y="305.0" dominant-baseline="middle" text-anchor="middle" font-size="14" font-weight="600" opacity="0"><animate attributeName="opacity" dur="14.00s" repeatCount="indefinite" keyTimes="0.0000;0.1857;0.2500;0.4357;0.5000;0.6857;0.7500;0.9357;1.0000" calcMode="spline" keySplines="0.4 0 0.2 1;0.4 0 0.2 1;0.4 0 0.2 1;0.4 0 0.2 1;0.4 0 0.2 1;0.4 0 0.2 1;0.4 0 0.2 1;0.4 0 0.2 1" values="0.000;0.000;0.000;0.000;0.000;0.000;1.000;1.000;0.000"/>30.8</text>
<rect class="cell" x="592.0" y="142.0" width="161.0" height="106.0"/>
<rect class="heat" data-parent="2" data-child="3" x="592.0" y="142.0" width="161.0" height="106.0" fill-opacity="0.298"><title>Parents: Matura (AHS/BHS). Children: University or college degree. Survey 2007: 29.8 per 100; Survey 2011/12: 41.0 per 100; Survey 2016/17: 33.6 per 100; Survey 2022/23: 42.5 per 100</title><animate attributeName="fill-opacity" dur="14.00s" repeatCount="indefinite" keyTimes="0.0000;0.1857;0.2500;0.4357;0.5000;0.6857;0.7500;0.9357;1.0000" calcMode="spline" keySplines="0.4 0 0.2 1;0.4 0 0.2 1;0.4 0 0.2 1;0.4 0 0.2 1;0.4 0 0.2 1;0.4 0 0.2 1;0.4 0 0.2 1;0.4 0 0.2 1" values="0.298;0.298;0.410;0.410;0.336;0.336;0.425;0.425;0.298"/></rect>
<text class="value" x="672.5" y="195.0" dominant-baseline="middle" text-anchor="middle" font-size="14" font-weight="600" opacity="1"><animate attributeName="opacity" dur="14.00s" repeatCount="indefinite" keyTimes="0.0000;0.1857;0.2500;0.4357;0.5000;0.6857;0.7500;0.9357;1.0000" calcMode="spline" keySplines="0.4 0 0.2 1;0.4 0 0.2 1;0.4 0 0.2 1;0.4 0 0.2 1;0.4 0 0.2 1;0.4 0 0.2 1;0.4 0 0.2 1;0.4 0 0.2 1" values="1.000;1.000;0.000;0.000;0.000;0.000;0.000;0.000;1.000"/>29.8</text>
<text class="value" x="672.5" y="195.0" dominant-baseline="middle" text-anchor="middle" font-size="14" font-weight="600" opacity="0"><animate attributeName="opacity" dur="14.00s" repeatCount="indefinite" keyTimes="0.0000;0.1857;0.2500;0.4357;0.5000;0.6857;0.7500;0.9357;1.0000" calcMode="spline" keySplines="0.4 0 0.2 1;0.4 0 0.2 1;0.4 0 0.2 1;0.4 0 0.2 1;0.4 0 0.2 1;0.4 0 0.2 1;0.4 0 0.2 1;0.4 0 0.2 1" values="0.000;0.000;1.000;1.000;0.000;0.000;0.000;0.000;0.000"/>41.0</text>
<text class="value" x="672.5" y="195.0" dominant-baseline="middle" text-anchor="middle" font-size="14" font-weight="600" opacity="0"><animate attributeName="opacity" dur="14.00s" repeatCount="indefinite" keyTimes="0.0000;0.1857;0.2500;0.4357;0.5000;0.6857;0.7500;0.9357;1.0000" calcMode="spline" keySplines="0.4 0 0.2 1;0.4 0 0.2 1;0.4 0 0.2 1;0.4 0 0.2 1;0.4 0 0.2 1;0.4 0 0.2 1;0.4 0 0.2 1;0.4 0 0.2 1" values="0.000;0.000;0.000;0.000;1.000;1.000;0.000;0.000;0.000"/>33.6</text>
<text class="value" x="672.5" y="195.0" dominant-baseline="middle" text-anchor="middle" font-size="14" font-weight="600" opacity="0"><animate attributeName="opacity" dur="14.00s" repeatCount="indefinite" keyTimes="0.0000;0.1857;0.2500;0.4357;0.5000;0.6857;0.7500;0.9357;1.0000" calcMode="spline" keySplines="0.4 0 0.2 1;0.4 0 0.2 1;0.4 0 0.2 1;0.4 0 0.2 1;0.4 0 0.2 1;0.4 0 0.2 1;0.4 0 0.2 1;0.4 0 0.2 1" values="0.000;0.000;0.000;0.000;0.000;0.000;1.000;1.000;0.000"/>42.5</text>
<text class="m" x="837.5" y="599.000" dominant-baseline="middle" text-anchor="middle" font-size="14"><tspan x="837.5" dy="0">University</tspan><tspan x="837.5" dy="16">or college</tspan><tspan x="837.5" dy="16">degree</tspan></text>
<rect class="cell" x="757.0" y="472.0" width="161.0" height="106.0"/>
<rect class="heat" data-parent="3" data-child="0" x="757.0" y="472.0" width="161.0" height="106.0" fill-opacity="0.051"><title>Parents: University or college degree. Children: Compulsory school. Survey 2007: 5.1 per 100; Survey 2011/12: 5.1 per 100; Survey 2016/17: 3.6 per 100; Survey 2022/23: 5.8 per 100</title><animate attributeName="fill-opacity" dur="14.00s" repeatCount="indefinite" keyTimes="0.0000;0.1857;0.2500;0.4357;0.5000;0.6857;0.7500;0.9357;1.0000" calcMode="spline" keySplines="0.4 0 0.2 1;0.4 0 0.2 1;0.4 0 0.2 1;0.4 0 0.2 1;0.4 0 0.2 1;0.4 0 0.2 1;0.4 0 0.2 1;0.4 0 0.2 1" values="0.051;0.051;0.051;0.051;0.036;0.036;0.058;0.058;0.051"/></rect>
<text class="value" x="837.5" y="525.0" dominant-baseline="middle" text-anchor="middle" font-size="14" font-weight="600" opacity="1"><animate attributeName="opacity" dur="14.00s" repeatCount="indefinite" keyTimes="0.0000;0.1857;0.2500;0.4357;0.5000;0.6857;0.7500;0.9357;1.0000" calcMode="spline" keySplines="0.4 0 0.2 1;0.4 0 0.2 1;0.4 0 0.2 1;0.4 0 0.2 1;0.4 0 0.2 1;0.4 0 0.2 1;0.4 0 0.2 1;0.4 0 0.2 1" values="1.000;1.000;0.000;0.000;0.000;0.000;0.000;0.000;1.000"/>5.1</text>
<text class="value" x="837.5" y="525.0" dominant-baseline="middle" text-anchor="middle" font-size="14" font-weight="600" opacity="0"><animate attributeName="opacity" dur="14.00s" repeatCount="indefinite" keyTimes="0.0000;0.1857;0.2500;0.4357;0.5000;0.6857;0.7500;0.9357;1.0000" calcMode="spline" keySplines="0.4 0 0.2 1;0.4 0 0.2 1;0.4 0 0.2 1;0.4 0 0.2 1;0.4 0 0.2 1;0.4 0 0.2 1;0.4 0 0.2 1;0.4 0 0.2 1" values="0.000;0.000;1.000;1.000;0.000;0.000;0.000;0.000;0.000"/>5.1</text>
<text class="value" x="837.5" y="525.0" dominant-baseline="middle" text-anchor="middle" font-size="14" font-weight="600" opacity="0"><animate attributeName="opacity" dur="14.00s" repeatCount="indefinite" keyTimes="0.0000;0.1857;0.2500;0.4357;0.5000;0.6857;0.7500;0.9357;1.0000" calcMode="spline" keySplines="0.4 0 0.2 1;0.4 0 0.2 1;0.4 0 0.2 1;0.4 0 0.2 1;0.4 0 0.2 1;0.4 0 0.2 1;0.4 0 0.2 1;0.4 0 0.2 1" values="0.000;0.000;0.000;0.000;1.000;1.000;0.000;0.000;0.000"/>3.6</text>
<text class="value" x="837.5" y="525.0" dominant-baseline="middle" text-anchor="middle" font-size="14" font-weight="600" opacity="0"><animate attributeName="opacity" dur="14.00s" repeatCount="indefinite" keyTimes="0.0000;0.1857;0.2500;0.4357;0.5000;0.6857;0.7500;0.9357;1.0000" calcMode="spline" keySplines="0.4 0 0.2 1;0.4 0 0.2 1;0.4 0 0.2 1;0.4 0 0.2 1;0.4 0 0.2 1;0.4 0 0.2 1;0.4 0 0.2 1;0.4 0 0.2 1" values="0.000;0.000;0.000;0.000;0.000;0.000;1.000;1.000;0.000"/>5.8</text>
<rect class="cell" x="757.0" y="362.0" width="161.0" height="106.0"/>
<rect class="heat" data-parent="3" data-child="1" x="757.0" y="362.0" width="161.0" height="106.0" fill-opacity="0.136"><title>Parents: University or college degree. Children: Apprenticeship or VET school. Survey 2007: 13.6 per 100; Survey 2011/12: 13.7 per 100; Survey 2016/17: 15.6 per 100; Survey 2022/23: 11.7 per 100</title><animate attributeName="fill-opacity" dur="14.00s" repeatCount="indefinite" keyTimes="0.0000;0.1857;0.2500;0.4357;0.5000;0.6857;0.7500;0.9357;1.0000" calcMode="spline" keySplines="0.4 0 0.2 1;0.4 0 0.2 1;0.4 0 0.2 1;0.4 0 0.2 1;0.4 0 0.2 1;0.4 0 0.2 1;0.4 0 0.2 1;0.4 0 0.2 1" values="0.136;0.136;0.137;0.137;0.156;0.156;0.117;0.117;0.136"/></rect>
<text class="value" x="837.5" y="415.0" dominant-baseline="middle" text-anchor="middle" font-size="14" font-weight="600" opacity="1"><animate attributeName="opacity" dur="14.00s" repeatCount="indefinite" keyTimes="0.0000;0.1857;0.2500;0.4357;0.5000;0.6857;0.7500;0.9357;1.0000" calcMode="spline" keySplines="0.4 0 0.2 1;0.4 0 0.2 1;0.4 0 0.2 1;0.4 0 0.2 1;0.4 0 0.2 1;0.4 0 0.2 1;0.4 0 0.2 1;0.4 0 0.2 1" values="1.000;1.000;0.000;0.000;0.000;0.000;0.000;0.000;1.000"/>13.6</text>
<text class="value" x="837.5" y="415.0" dominant-baseline="middle" text-anchor="middle" font-size="14" font-weight="600" opacity="0"><animate attributeName="opacity" dur="14.00s" repeatCount="indefinite" keyTimes="0.0000;0.1857;0.2500;0.4357;0.5000;0.6857;0.7500;0.9357;1.0000" calcMode="spline" keySplines="0.4 0 0.2 1;0.4 0 0.2 1;0.4 0 0.2 1;0.4 0 0.2 1;0.4 0 0.2 1;0.4 0 0.2 1;0.4 0 0.2 1;0.4 0 0.2 1" values="0.000;0.000;1.000;1.000;0.000;0.000;0.000;0.000;0.000"/>13.7</text>
<text class="value" x="837.5" y="415.0" dominant-baseline="middle" text-anchor="middle" font-size="14" font-weight="600" opacity="0"><animate attributeName="opacity" dur="14.00s" repeatCount="indefinite" keyTimes="0.0000;0.1857;0.2500;0.4357;0.5000;0.6857;0.7500;0.9357;1.0000" calcMode="spline" keySplines="0.4 0 0.2 1;0.4 0 0.2 1;0.4 0 0.2 1;0.4 0 0.2 1;0.4 0 0.2 1;0.4 0 0.2 1;0.4 0 0.2 1;0.4 0 0.2 1" values="0.000;0.000;0.000;0.000;1.000;1.000;0.000;0.000;0.000"/>15.6</text>
<text class="value" x="837.5" y="415.0" dominant-baseline="middle" text-anchor="middle" font-size="14" font-weight="600" opacity="0"><animate attributeName="opacity" dur="14.00s" repeatCount="indefinite" keyTimes="0.0000;0.1857;0.2500;0.4357;0.5000;0.6857;0.7500;0.9357;1.0000" calcMode="spline" keySplines="0.4 0 0.2 1;0.4 0 0.2 1;0.4 0 0.2 1;0.4 0 0.2 1;0.4 0 0.2 1;0.4 0 0.2 1;0.4 0 0.2 1;0.4 0 0.2 1" values="0.000;0.000;0.000;0.000;0.000;0.000;1.000;1.000;0.000"/>11.7</text>
<rect class="cell" x="757.0" y="252.0" width="161.0" height="106.0"/>
<rect class="heat" data-parent="3" data-child="2" x="757.0" y="252.0" width="161.0" height="106.0" fill-opacity="0.295"><title>Parents: University or college degree. Children: Matura (AHS/BHS). Survey 2007: 29.5 per 100; Survey 2011/12: 25.4 per 100; Survey 2016/17: 23.5 per 100; Survey 2022/23: 21.2 per 100</title><animate attributeName="fill-opacity" dur="14.00s" repeatCount="indefinite" keyTimes="0.0000;0.1857;0.2500;0.4357;0.5000;0.6857;0.7500;0.9357;1.0000" calcMode="spline" keySplines="0.4 0 0.2 1;0.4 0 0.2 1;0.4 0 0.2 1;0.4 0 0.2 1;0.4 0 0.2 1;0.4 0 0.2 1;0.4 0 0.2 1;0.4 0 0.2 1" values="0.295;0.295;0.254;0.254;0.235;0.235;0.212;0.212;0.295"/></rect>
<text class="value" x="837.5" y="305.0" dominant-baseline="middle" text-anchor="middle" font-size="14" font-weight="600" opacity="1"><animate attributeName="opacity" dur="14.00s" repeatCount="indefinite" keyTimes="0.0000;0.1857;0.2500;0.4357;0.5000;0.6857;0.7500;0.9357;1.0000" calcMode="spline" keySplines="0.4 0 0.2 1;0.4 0 0.2 1;0.4 0 0.2 1;0.4 0 0.2 1;0.4 0 0.2 1;0.4 0 0.2 1;0.4 0 0.2 1;0.4 0 0.2 1" values="1.000;1.000;0.000;0.000;0.000;0.000;0.000;0.000;1.000"/>29.5</text>
<text class="value" x="837.5" y="305.0" dominant-baseline="middle" text-anchor="middle" font-size="14" font-weight="600" opacity="0"><animate attributeName="opacity" dur="14.00s" repeatCount="indefinite" keyTimes="0.0000;0.1857;0.2500;0.4357;0.5000;0.6857;0.7500;0.9357;1.0000" calcMode="spline" keySplines="0.4 0 0.2 1;0.4 0 0.2 1;0.4 0 0.2 1;0.4 0 0.2 1;0.4 0 0.2 1;0.4 0 0.2 1;0.4 0 0.2 1;0.4 0 0.2 1" values="0.000;0.000;1.000;1.000;0.000;0.000;0.000;0.000;0.000"/>25.4</text>
<text class="value" x="837.5" y="305.0" dominant-baseline="middle" text-anchor="middle" font-size="14" font-weight="600" opacity="0"><animate attributeName="opacity" dur="14.00s" repeatCount="indefinite" keyTimes="0.0000;0.1857;0.2500;0.4357;0.5000;0.6857;0.7500;0.9357;1.0000" calcMode="spline" keySplines="0.4 0 0.2 1;0.4 0 0.2 1;0.4 0 0.2 1;0.4 0 0.2 1;0.4 0 0.2 1;0.4 0 0.2 1;0.4 0 0.2 1;0.4 0 0.2 1" values="0.000;0.000;0.000;0.000;1.000;1.000;0.000;0.000;0.000"/>23.5</text>
<text class="value" x="837.5" y="305.0" dominant-baseline="middle" text-anchor="middle" font-size="14" font-weight="600" opacity="0"><animate attributeName="opacity" dur="14.00s" repeatCount="indefinite" keyTimes="0.0000;0.1857;0.2500;0.4357;0.5000;0.6857;0.7500;0.9357;1.0000" calcMode="spline" keySplines="0.4 0 0.2 1;0.4 0 0.2 1;0.4 0 0.2 1;0.4 0 0.2 1;0.4 0 0.2 1;0.4 0 0.2 1;0.4 0 0.2 1;0.4 0 0.2 1" values="0.000;0.000;0.000;0.000;0.000;0.000;1.000;1.000;0.000"/>21.2</text>
<rect class="cell" x="757.0" y="142.0" width="161.0" height="106.0"/>
<rect class="heat" data-parent="3" data-child="3" x="757.0" y="142.0" width="161.0" height="106.0" fill-opacity="0.518"><title>Parents: University or college degree. Children: University or college degree. Survey 2007: 51.8 per 100; Survey 2011/12: 55.8 per 100; Survey 2016/17: 57.3 per 100; Survey 2022/23: 61.3 per 100</title><animate attributeName="fill-opacity" dur="14.00s" repeatCount="indefinite" keyTimes="0.0000;0.1857;0.2500;0.4357;0.5000;0.6857;0.7500;0.9357;1.0000" calcMode="spline" keySplines="0.4 0 0.2 1;0.4 0 0.2 1;0.4 0 0.2 1;0.4 0 0.2 1;0.4 0 0.2 1;0.4 0 0.2 1;0.4 0 0.2 1;0.4 0 0.2 1" values="0.518;0.518;0.558;0.558;0.573;0.573;0.613;0.613;0.518"/></rect>
<text class="value" x="837.5" y="195.0" dominant-baseline="middle" text-anchor="middle" font-size="14" font-weight="600" opacity="1"><animate attributeName="opacity" dur="14.00s" repeatCount="indefinite" keyTimes="0.0000;0.1857;0.2500;0.4357;0.5000;0.6857;0.7500;0.9357;1.0000" calcMode="spline" keySplines="0.4 0 0.2 1;0.4 0 0.2 1;0.4 0 0.2 1;0.4 0 0.2 1;0.4 0 0.2 1;0.4 0 0.2 1;0.4 0 0.2 1;0.4 0 0.2 1" values="1.000;1.000;0.000;0.000;0.000;0.000;0.000;0.000;1.000"/>51.8</text>
<text class="value" x="837.5" y="195.0" dominant-baseline="middle" text-anchor="middle" font-size="14" font-weight="600" opacity="0"><animate attributeName="opacity" dur="14.00s" repeatCount="indefinite" keyTimes="0.0000;0.1857;0.2500;0.4357;0.5000;0.6857;0.7500;0.9357;1.0000" calcMode="spline" keySplines="0.4 0 0.2 1;0.4 0 0.2 1;0.4 0 0.2 1;0.4 0 0.2 1;0.4 0 0.2 1;0.4 0 0.2 1;0.4 0 0.2 1;0.4 0 0.2 1" values="0.000;0.000;1.000;1.000;0.000;0.000;0.000;0.000;0.000"/>55.8</text>
<text class="value" x="837.5" y="195.0" dominant-baseline="middle" text-anchor="middle" font-size="14" font-weight="600" opacity="0"><animate attributeName="opacity" dur="14.00s" repeatCount="indefinite" keyTimes="0.0000;0.1857;0.2500;0.4357;0.5000;0.6857;0.7500;0.9357;1.0000" calcMode="spline" keySplines="0.4 0 0.2 1;0.4 0 0.2 1;0.4 0 0.2 1;0.4 0 0.2 1;0.4 0 0.2 1;0.4 0 0.2 1;0.4 0 0.2 1;0.4 0 0.2 1" values="0.000;0.000;0.000;0.000;1.000;1.000;0.000;0.000;0.000"/>57.3</text>
<text class="value" x="837.5" y="195.0" dominant-baseline="middle" text-anchor="middle" font-size="14" font-weight="600" opacity="0"><animate attributeName="opacity" dur="14.00s" repeatCount="indefinite" keyTimes="0.0000;0.1857;0.2500;0.4357;0.5000;0.6857;0.7500;0.9357;1.0000" calcMode="spline" keySplines="0.4 0 0.2 1;0.4 0 0.2 1;0.4 0 0.2 1;0.4 0 0.2 1;0.4 0 0.2 1;0.4 0 0.2 1;0.4 0 0.2 1;0.4 0 0.2 1" values="0.000;0.000;0.000;0.000;0.000;0.000;1.000;1.000;0.000"/>61.3</text>
<text x="590.0" y="665" text-anchor="middle" font-size="15" font-weight="600">Parents&apos; highest education</text>
<text class="m" x="16" y="640" font-size="11">Share (%)</text>
<rect class="cell" x="16" y="649" width="24" height="16"/><rect class="heat" x="16" y="649" width="24" height="16" fill-opacity="0.0"/><text class="m" x="28" y="682" text-anchor="middle" font-size="11">0</text>
<rect class="cell" x="58" y="649" width="24" height="16"/><rect class="heat" x="58" y="649" width="24" height="16" fill-opacity="0.25"/><text class="m" x="70" y="682" text-anchor="middle" font-size="11">25</text>
<rect class="cell" x="100" y="649" width="24" height="16"/><rect class="heat" x="100" y="649" width="24" height="16" fill-opacity="0.5"/><text class="m" x="112" y="682" text-anchor="middle" font-size="11">50</text>
<rect class="cell" x="142" y="649" width="24" height="16"/><rect class="heat" x="142" y="649" width="24" height="16" fill-opacity="0.75"/><text class="m" x="154" y="682" text-anchor="middle" font-size="11">75</text>
<rect class="cell" x="184" y="649" width="24" height="16"/><rect class="heat" x="184" y="649" width="24" height="16" fill-opacity="1.0"/><text class="m" x="196" y="682" text-anchor="middle" font-size="11">100</text>
<text class="m" x="16" y="699" font-size="13">Aligned rows and columns. Color intensity = percentage, using the same 0 to 100 scale in every survey.</text>
<text class="m" x="16" y="726" font-size="11">Statistics Austria, Adult Education Survey 2007, 2011/12, 2016/17, 2022/23; Bildung in Zahlen 2018/19 and 2024/25, table 5.1_9a.</text>
<text class="m" x="16" y="745" font-size="11">Parents&apos; education is the higher of mother and father. Degree includes colleges; 2007 and 2011/12 group it slightly differently.</text>
<text data-credit="" class="m" x="16" y="772" font-size="11">© 2026 Mathieu Gravey · mgravey.com/to-the-top · CC BY-SA 4.0<title>Licence: https://creativecommons.org/licenses/by-sa/4.0/</title></text>
</svg>
